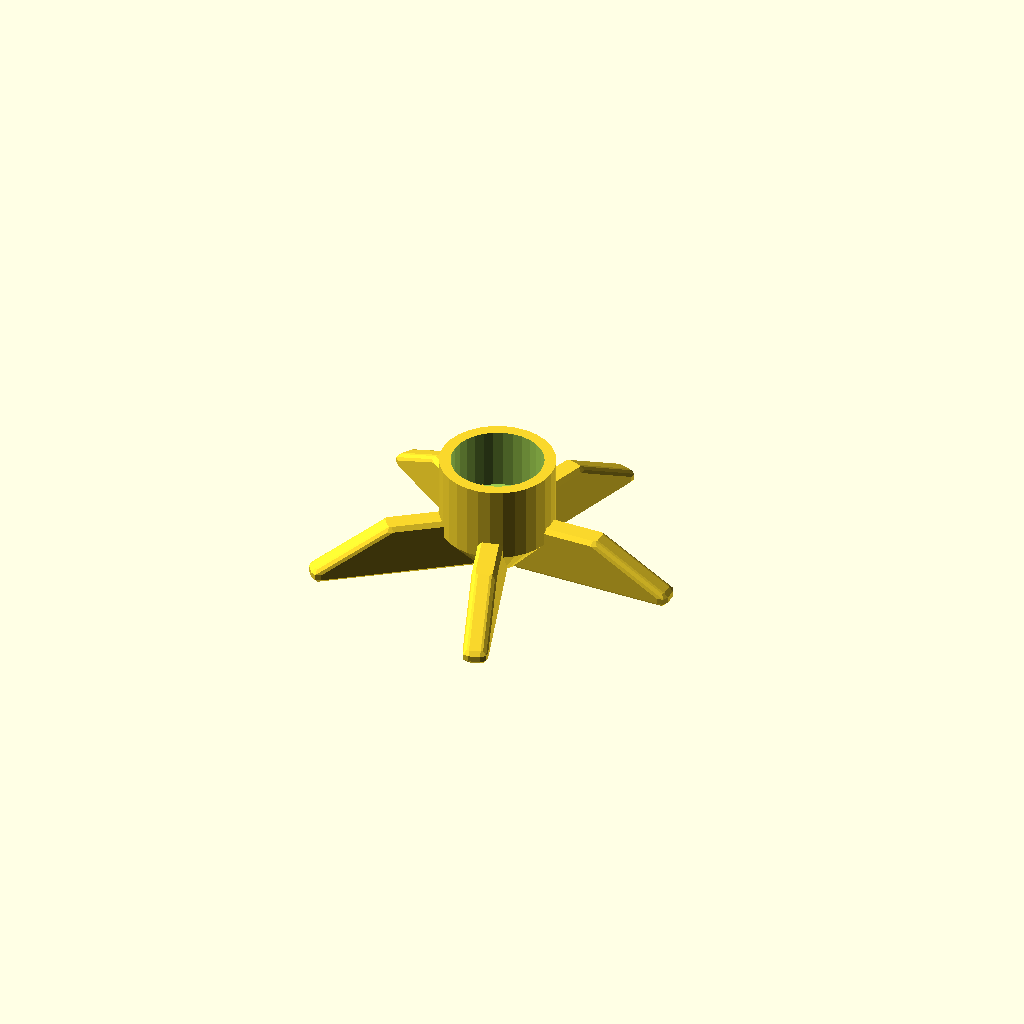
Cell 1: rendered with the file's own defaults.
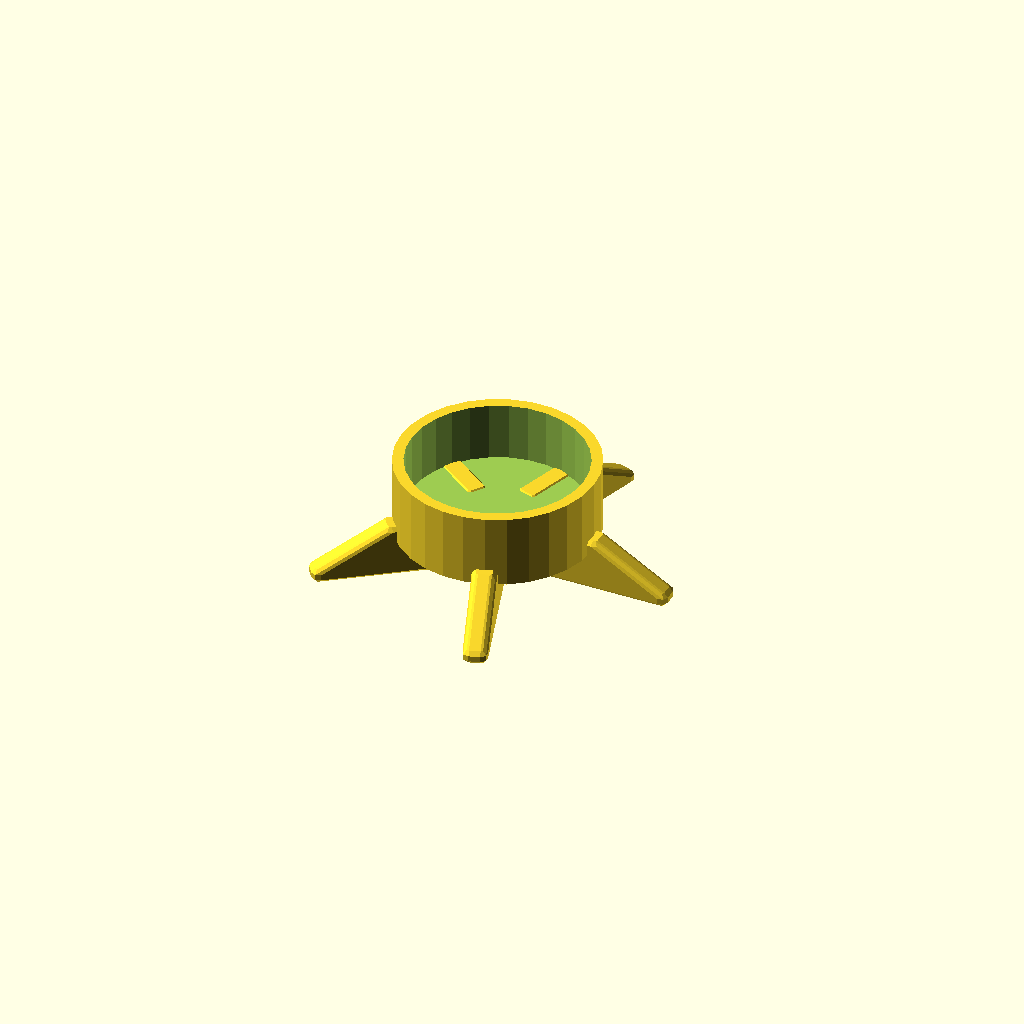
Cell 2: the same model with inner = 48.
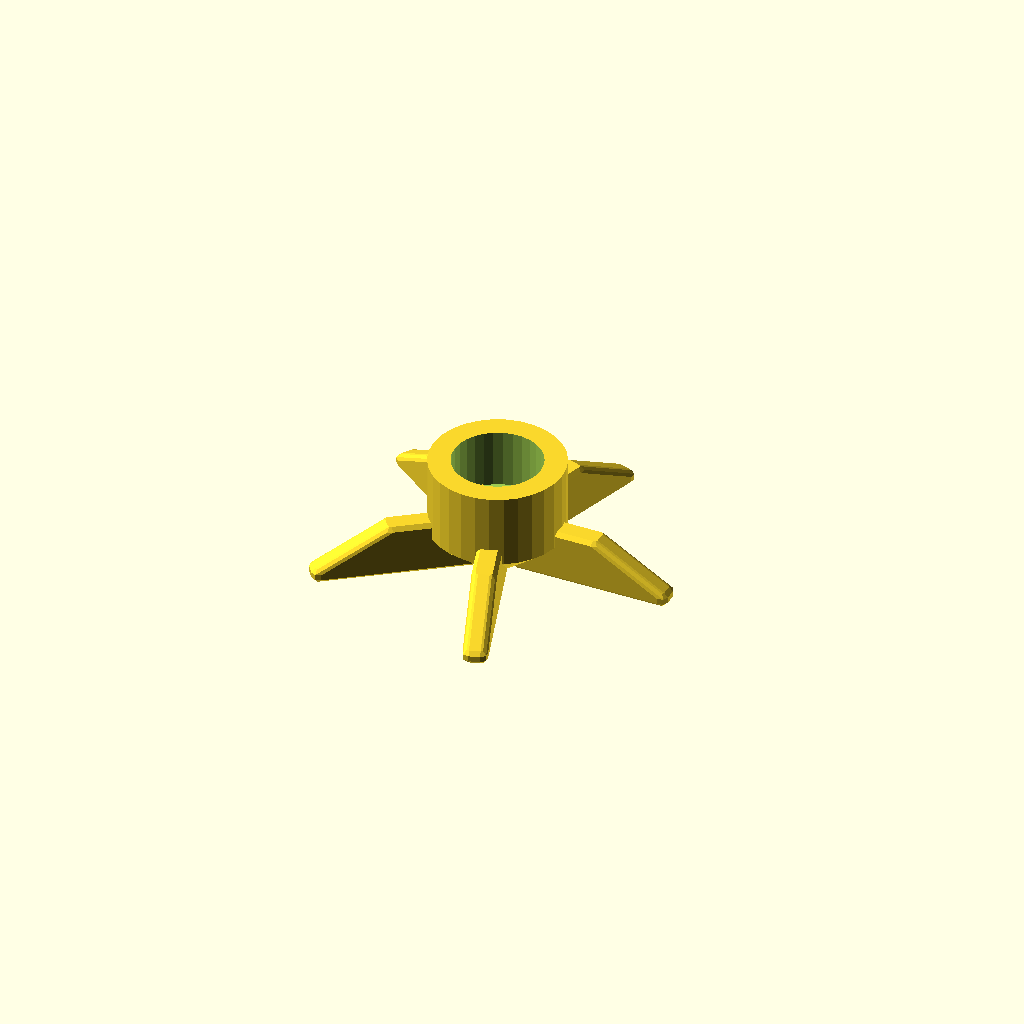
Cell 3: the same model with thickness = 6.
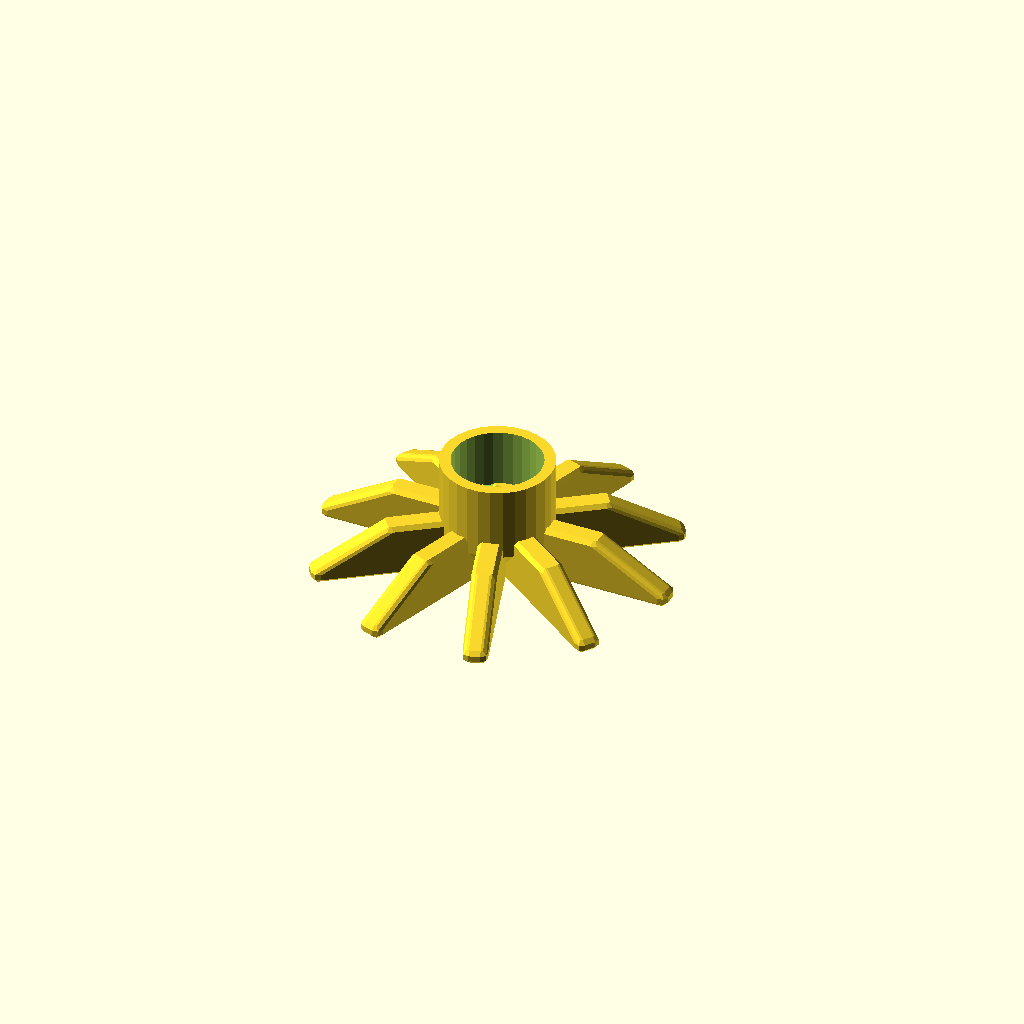
Cell 4: feet = 10 (everything else at default).
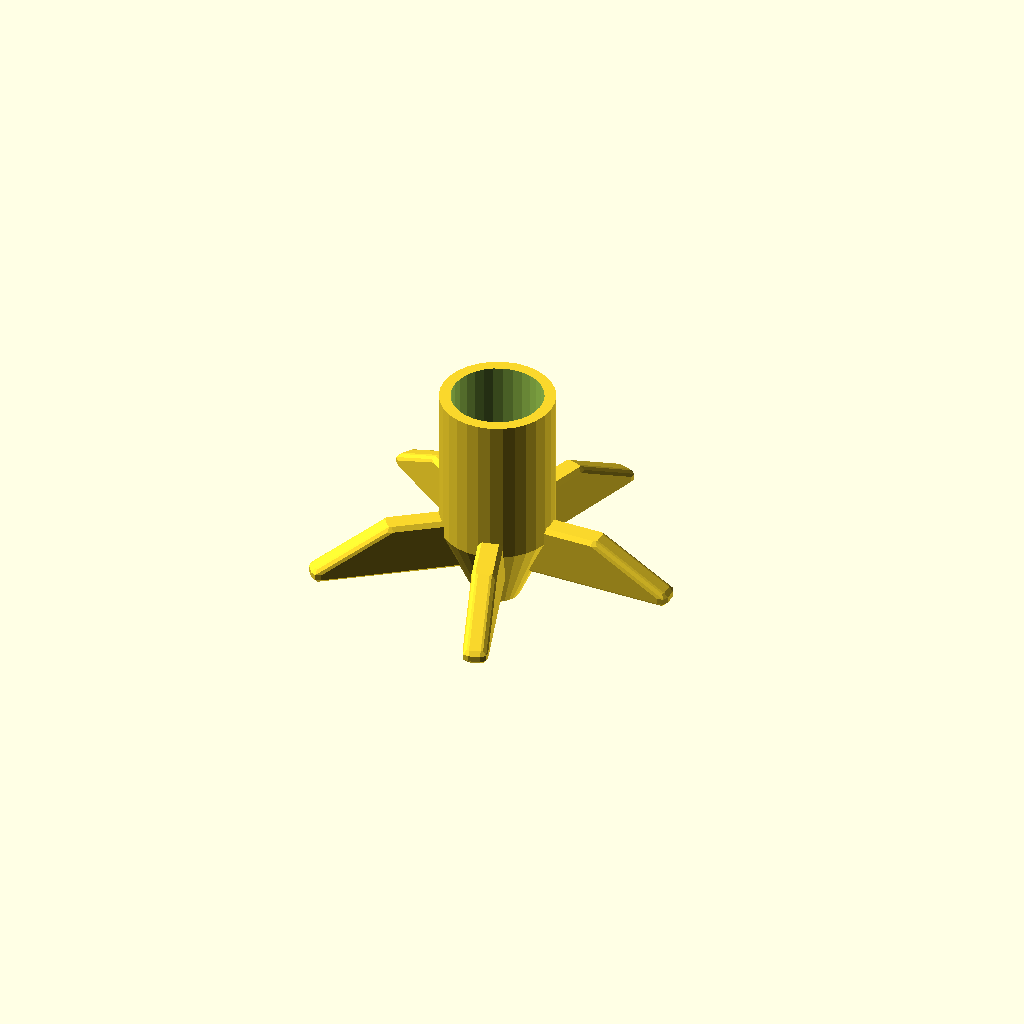
Cell 5: height = 40 (everything else at default).
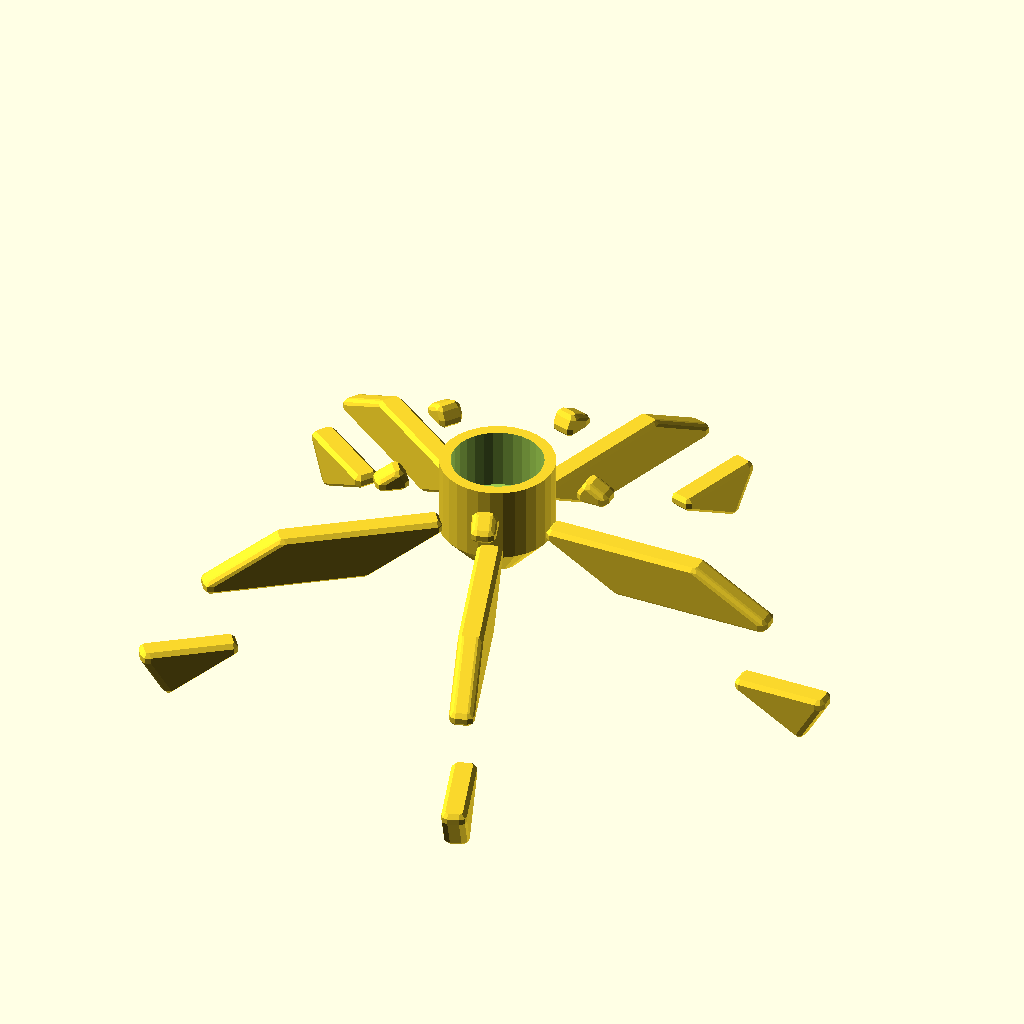
Cell 6 — footLen set to 80, the other parameters unchanged.
One fixed orthographic camera (rotation 55°, 0°, 25°; colour scheme Cornfield) for every cell.
OpenSCAD source file inputs/thingiverse/files/thing-44376/LavaTube-Stand/ecigHolder.scad:
include <MCAD/Shapes.scad> 

inner=24;
thickness=3;
feet=5;
height=20;
footLen=40;

//--------
innerRad=inner/2;

module ecigHolder(){
	difference(){
		union(){
			cylinder(r=innerRad+thickness, h=height);
			translate([0,0,-height/4])cylinder(r2=innerRad+thickness, r1=innerRad/2, h=height/2, center=true);
		}
		translate([0,0,4])cylinder(r=innerRad, h=height);
	}
	for (foot = [0 : feet-1]){
		rotate([0,0,foot*(360/feet)])translate([footLen*.7, 0, -5])minkowski(){
			difference(){
				translate([0,0,-4])rotate([0,30,0])cube([footLen, 3, 20], center=true);
				translate([0,0,15])rotate([0,0,0])cube([footLen, 3+1, 15], center=true);
				translate([8,0,-13.3])rotate([0,0,0])cube([footLen*2, 3+1, 20], center=true);
			}
			sphere(r=2);
		}
	}
}

ecigHolder();
Customizer parameters (derived from the source; name, type, default, range or options):
inner: number, default 24
thickness: number, default 3
feet: number, default 5
height: number, default 20
footLen: number, default 40
